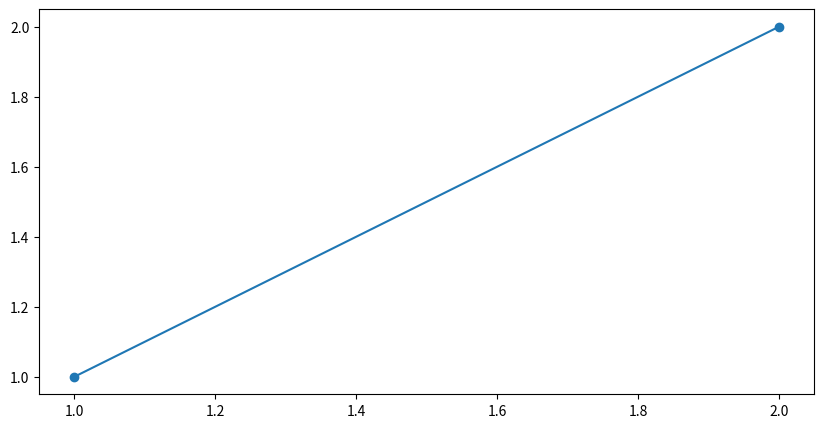

Write the Python code that produced this figure.
import matplotlib.pyplot as plt

plt.figure(figsize=(10, 5))
plt.plot([1, 2], [1, 2], marker='o', label='1')
plt.show()
